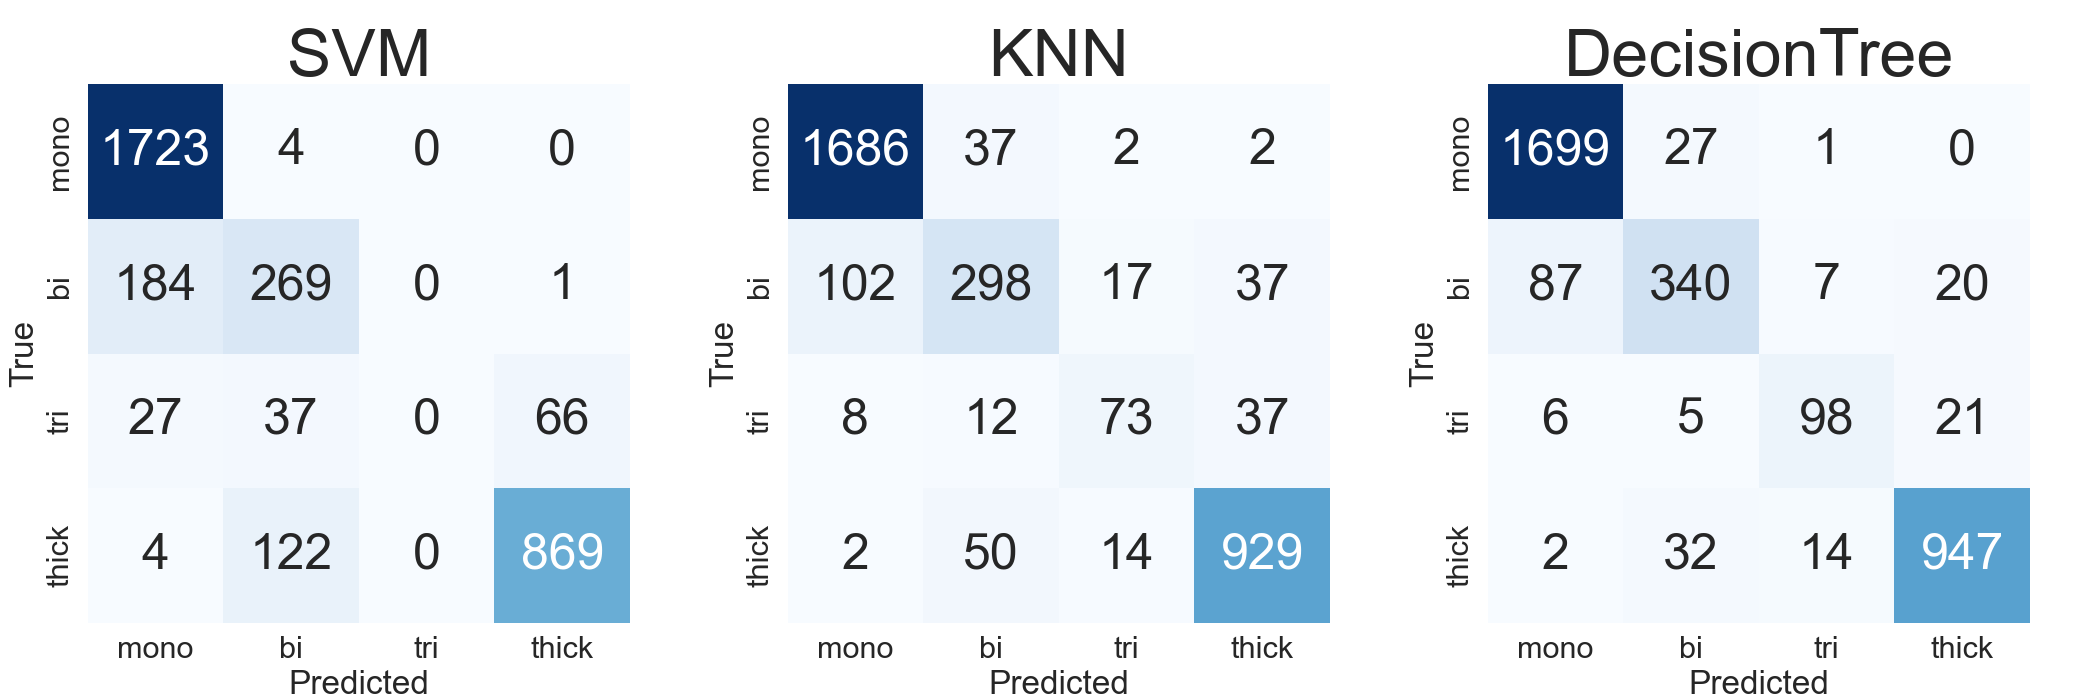

The file beside this chart, header and first rows:
Model, Fold, Validation Accuracy, Test Accuracy, Precision, Recall, F1-Score
SVM, 1, 0.8681, 0.8657, [0.89, 0.62, 0.0, 0.93], [1.0, 0.59, 0.0, 0.87], [0.94, 0.61, 0.0, 0.9]
SVM, 2, 0.8605, 0.8657, [0.89, 0.62, 0.0, 0.93], [1.0, 0.59, 0.0, 0.87], [0.94, 0.61, 0.0, 0.9]
SVM, 3, 0.8707, 0.8657, [0.89, 0.62, 0.0, 0.93], [1.0, 0.59, 0.0, 0.87], [0.94, 0.61, 0.0, 0.9]
SVM, 4, 0.8707, 0.8657, [0.89, 0.62, 0.0, 0.93], [1.0, 0.59, 0.0, 0.87], [0.94, 0.61, 0.0, 0.9]
SVM, 5, 0.8691, 0.8654, [0.89, 0.62, 0.0, 0.93], [1.0, 0.59, 0.0, 0.87], [0.94, 0.61, 0.0, 0.9]
KNN, 1, 0.9028, 0.9074, [0.94, 0.77, 0.69, 0.93], [0.98, 0.68, 0.56, 0.93], [0.96, 0.72, 0.62, 0.93]
KNN, 2, 0.8938, 0.9029, [0.93, 0.75, 0.61, 0.94], [0.98, 0.67, 0.51, 0.93], [0.96, 0.71, 0.55, 0.93]
KNN, 3, 0.9009, 0.905, [0.94, 0.76, 0.67, 0.93], [0.98, 0.67, 0.51, 0.93], [0.96, 0.72, 0.58, 0.93]
KNN, 4, 0.8991, 0.902, [0.94, 0.74, 0.66, 0.93], [0.97, 0.67, 0.52, 0.94], [0.95, 0.7, 0.58, 0.93]
KNN, 5, 0.8975, 0.9032, [0.94, 0.75, 0.69, 0.92], [0.98, 0.66, 0.56, 0.93], [0.96, 0.7, 0.62, 0.93]
DecisionTree, 1, 0.9251, 0.9295, [0.94, 0.83, 0.77, 0.96], [0.98, 0.72, 0.76, 0.96], [0.96, 0.78, 0.77, 0.96]
DecisionTree, 2, 0.9251, 0.9325, [0.95, 0.84, 0.8, 0.96], [0.98, 0.75, 0.76, 0.95], [0.97, 0.79, 0.78, 0.96]
DecisionTree, 3, 0.9221, 0.9292, [0.94, 0.84, 0.78, 0.96], [0.98, 0.74, 0.78, 0.94], [0.96, 0.78, 0.78, 0.95]
DecisionTree, 4, 0.9304, 0.9338, [0.95, 0.83, 0.79, 0.97], [0.98, 0.76, 0.8, 0.95], [0.97, 0.8, 0.8, 0.96]
DecisionTree, 5, 0.9266, 0.9328, [0.95, 0.84, 0.82, 0.96], [0.98, 0.75, 0.75, 0.95], [0.97, 0.79, 0.78, 0.96]
